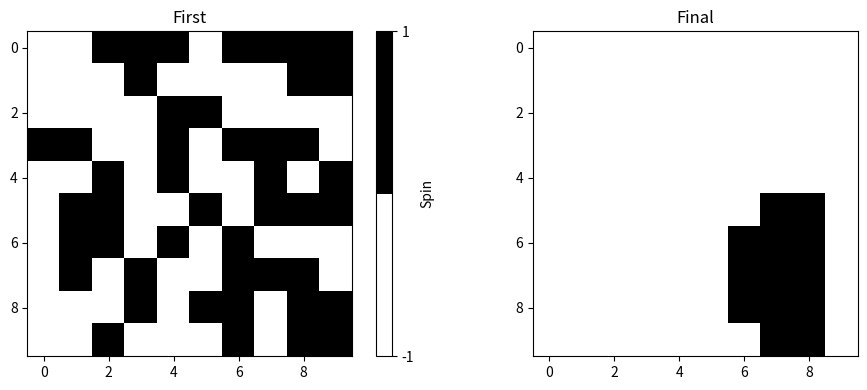

Recreate this plot in Python.
import numpy as np
import matplotlib.pyplot as plt
%matplotlib inline

def periodicalize(lattice):
    n, m = lattice.shape
    n -= 1
    m -= 1
    
    lattice[:, 0] = lattice[:, m - 1]
    lattice[:, m] = lattice[:, 1]
    lattice[0, :] = lattice[n - 1, :]
    lattice[n, :] = lattice[1, :]
    
    return lattice

# Initialize Random Lattice
def init(n, m=None, random=True):
    if m is None:
        m = n
    if random:
        field = np.random.choice([-1, 1], size=[n, m])  # Random Spins
    else:
        field = np.ones([n, m])
    
    # add bounds
    lattice = np.zeros([n + 2, m + 2])
    lattice[1:n + 1, 1:m + 1] = field
    
    return periodicalize(lattice)

# Implement Ising Model Steps
def step(old_field, J=1, kbT=1):
    n, m = f.shape
    new_field = old_field.copy()
    beta = 1 / kbT
    
    for i in range(1, n-1):
        for j in range(1, m-1):
            Hamiltonian_old = - J * old_field[i, j] * (  # eigener Spin
                old_field[i-1, j] +  # alle naechsten Nachbarn
                old_field[i+1, j] +
                old_field[i, j-1] +
                old_field[i, j+1]
            )
            Hamiltonian_new = - Hamiltonian_old  # Energie falls geflippt wuerde
            deltaE = Hamiltonian_new - Hamiltonian_old
            
            # Flip spin if energy is minimized after flip
            if deltaE < 0:
                new_field[i, j] *= -1
            # Dont do anything if energy is same
            elif deltaE == 0:
                pass
            # Random spin flip if unlucky
            elif np.exp(- beta * deltaE) > np.random.rand():
                new_field[i, j] *= -1
                
                
    return periodicalize(new_field)

# Define Start Values
steps = 100 #+ 10000
n = 10
J = 1
kbT = 1 * J
f = init(n, random=True)

images = [f]

# Run Model, Save Every Step
for i in range(steps):
    images.append(step(images[-1].copy(), J=J, kbT=kbT))

# Display Lattice After MC
first = images[0]
final = images[-1]

fig = plt.figure()
fig.set_size_inches([10, 4])
ax_first = fig.add_subplot(121)
ax_final = fig.add_subplot(122)

cmap = plt.get_cmap('binary', 2)

im_first = ax_first.imshow(first[1:n+1, 1:n+1], cmap=cmap)
im_final = ax_final.imshow(final[1:n+1, 1:n+1], cmap=cmap)

cbar = fig.colorbar(im_first)
cbar.set_ticks([-1, 1])
cbar.ax.set_ylabel("Spin")

ax_first.set_title("First")
ax_final.set_title("Final")
fig.tight_layout()
fig;